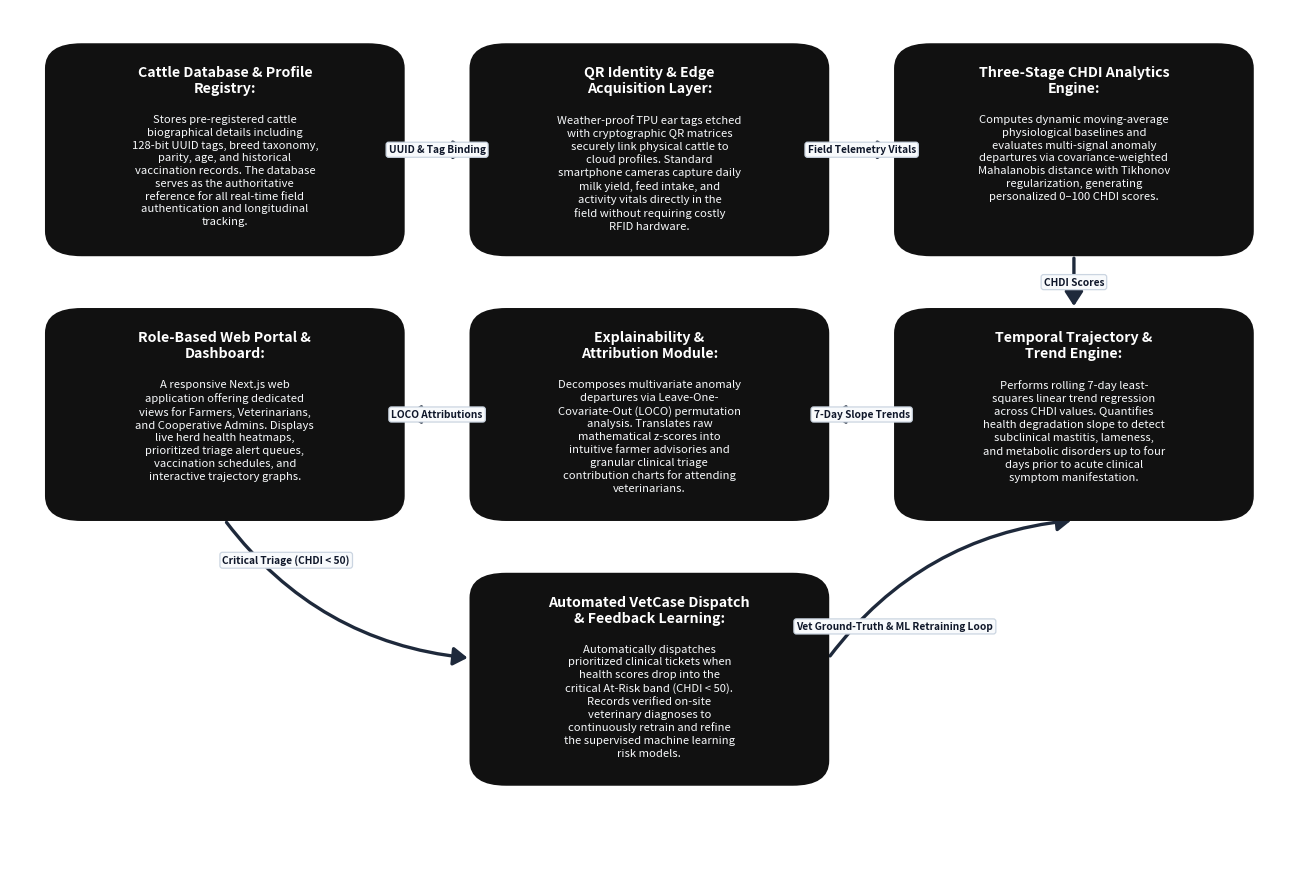

Write Python code to recreate this figure.
import matplotlib.pyplot as plt
import matplotlib.patches as patches
import textwrap
import os

def create_modules_diagram(output_path="smartcattle_system_modules_diagram.png", dark_mode=False):
    # Set high DPI and wide presentation canvas
    fig_w, fig_h = 16.5, 11.2
    fig, ax = plt.subplots(figsize=(fig_w, fig_h), dpi=300)
    
    bg_color = "#ffffff" if not dark_mode else "#0b0f19"
    fig.patch.set_facecolor(bg_color)
    ax.set_facecolor(bg_color)
    
    # 7 Modules definitions arranged in natural serpentine pipeline (1 -> 2 -> 3 -> 4 -> 5 -> 6 -> 7 -> 3)
    cards = [
        # Row 1 (Left to Right: 1 -> 2 -> 3)
        {
            "id": 1,
            "title": "Cattle Database & Profile Registry:",
            "desc": "Stores pre-registered cattle biographical details including 128-bit UUID tags, breed taxonomy, parity, age, and historical vaccination records. The database serves as the authoritative reference for all real-time field authentication and longitudinal tracking.",
            "row": 0, "col": 0
        },
        {
            "id": 2,
            "title": "QR Identity & Edge Acquisition Layer:",
            "desc": "Weather-proof TPU ear tags etched with cryptographic QR matrices securely link physical cattle to cloud profiles. Standard smartphone cameras capture daily milk yield, feed intake, and activity vitals directly in the field without requiring costly RFID hardware.",
            "row": 0, "col": 1
        },
        {
            "id": 3,
            "title": "Three-Stage CHDI Analytics Engine:",
            "desc": "Computes dynamic moving-average physiological baselines and evaluates multi-signal anomaly departures via covariance-weighted Mahalanobis distance with Tikhonov regularization, generating personalized 0–100 CHDI scores.",
            "row": 0, "col": 2
        },
        # Row 2 (Right to Left: 4 -> 5 -> 6)
        {
            "id": 4,
            "title": "Temporal Trajectory & Trend Engine:",
            "desc": "Performs rolling 7-day least-squares linear trend regression across CHDI values. Quantifies health degradation slope to detect subclinical mastitis, lameness, and metabolic disorders up to four days prior to acute clinical symptom manifestation.",
            "row": 1, "col": 2
        },
        {
            "id": 5,
            "title": "Explainability & Attribution Module:",
            "desc": "Decomposes multivariate anomaly departures via Leave-One-Covariate-Out (LOCO) permutation analysis. Translates raw mathematical z-scores into intuitive farmer advisories and granular clinical triage contribution charts for attending veterinarians.",
            "row": 1, "col": 1
        },
        {
            "id": 6,
            "title": "Role-Based Web Portal & Dashboard:",
            "desc": "A responsive Next.js web application offering dedicated views for Farmers, Veterinarians, and Cooperative Admins. Displays live herd health heatmaps, prioritized triage alert queues, vaccination schedules, and interactive trajectory graphs.",
            "row": 1, "col": 0
        },
        # Row 3 (Centered: 7)
        {
            "id": 7,
            "title": "Automated VetCase Dispatch & Feedback Learning:",
            "desc": "Automatically dispatches prioritized clinical tickets when health scores drop into the critical At-Risk band (CHDI < 50). Records verified on-site veterinary diagnoses to continuously retrain and refine the supervised machine learning risk models.",
            "row": 2, "col": 1
        }
    ]

    # Grid layout parameters
    ax.set_xlim(0, 100)
    ax.set_ylim(0, 100)
    ax.axis('off')
    
    card_w = 28.0
    card_h = 24.5
    
    gap_x = 5.2
    gap_y = 6.2
    
    start_x = (100 - (3 * card_w + 2 * gap_x)) / 2  # ~2.8
    start_y = 96.0 - card_h  # top row start
    
    box_color = "#111111" if not dark_mode else "#1e293b"
    edge_color = "#111111" if not dark_mode else "#38bdf8"
    title_color = "#ffffff"
    text_color = "#f8fafc"
    
    card_positions = {}
    
    for card in cards:
        r = card["row"]
        c = card["col"]
        
        x = start_x + c * (card_w + gap_x)
        y = start_y - r * (card_h + gap_y)
        card_positions[card["id"]] = {"x": x, "y": y, "w": card_w, "h": card_h}
        
        # Draw rounded rectangle
        box = patches.FancyBboxPatch(
            (x, y), card_w, card_h,
            boxstyle="round,pad=0.0,rounding_size=2.8",
            facecolor=box_color,
            edgecolor=edge_color,
            linewidth=1.2,
            zorder=3
        )
        ax.add_patch(box)
        
        center_x = x + card_w / 2.0
        
        title_wrapped = "\n".join(textwrap.wrap(card["title"], width=26))
        desc_wrapped = "\n".join(textwrap.wrap(card["desc"], width=34))
        
        title_y = y + card_h - 2.5
        
        ax.text(
            center_x, title_y,
            title_wrapped,
            ha='center', va='top',
            color=title_color,
            fontsize=10.2,
            fontweight='bold',
            family='sans-serif',
            linespacing=1.18,
            zorder=4
        )
        
        num_title_lines = title_wrapped.count('\n') + 1
        desc_y = title_y - (num_title_lines * 2.3) - 1.1
        
        ax.text(
            center_x, desc_y,
            desc_wrapped,
            ha='center', va='top',
            color=text_color,
            fontsize=8.1,
            fontweight='normal',
            family='sans-serif',
            linespacing=1.34,
            zorder=4
        )

    # ------------------ DRAW ARROWS ------------------
    arrow_color = "#1e293b"  # Deep slate arrow
    lw = 2.4
    
    def draw_arrow(start_pt, end_pt, label="", label_pos=(0, 0), connectionstyle=None):
        if connectionstyle:
            arrow = patches.FancyArrowPatch(
                start_pt, end_pt,
                arrowstyle='-|>,head_length=8.5,head_width=5.5',
                connectionstyle=connectionstyle,
                color=arrow_color,
                linewidth=lw,
                zorder=2
            )
            ax.add_patch(arrow)
        else:
            arrow = patches.FancyArrowPatch(
                start_pt, end_pt,
                arrowstyle='-|>,head_length=8.5,head_width=5.5',
                color=arrow_color,
                linewidth=lw,
                zorder=2
            )
            ax.add_patch(arrow)
            
        if label:
            lx, ly = label_pos
            ax.text(
                lx, ly, label,
                ha='center', va='center',
                fontsize=7.3, fontweight='bold',
                color="#0f172a", family='sans-serif',
                bbox=dict(boxstyle='round,pad=0.25', facecolor='#f8fafc', edgecolor='#cbd5e1', lw=0.9),
                zorder=5
            )

    p1 = card_positions[1]
    p2 = card_positions[2]
    p3 = card_positions[3]
    p4 = card_positions[4]
    p5 = card_positions[5]
    p6 = card_positions[6]
    p7 = card_positions[7]
    
    # 1. Box 1 -> Box 2 (Top Left to Top Center)
    draw_arrow(
        (p1["x"] + p1["w"], p1["y"] + p1["h"]*0.5),
        (p2["x"], p2["y"] + p2["h"]*0.5),
        label="UUID & Tag Binding",
        label_pos=(p1["x"] + p1["w"] + gap_x/2, p1["y"] + p1["h"]*0.5)
    )
    
    # 2. Box 2 -> Box 3 (Top Center to Top Right)
    draw_arrow(
        (p2["x"] + p2["w"], p2["y"] + p2["h"]*0.5),
        (p3["x"], p3["y"] + p3["h"]*0.5),
        label="Field Telemetry Vitals",
        label_pos=(p2["x"] + p2["w"] + gap_x/2, p2["y"] + p2["h"]*0.5)
    )
    
    # 3. Box 3 -> Box 4 (Top Right down to Middle Right)
    draw_arrow(
        (p3["x"] + p3["w"]*0.5, p3["y"]),
        (p4["x"] + p4["w"]*0.5, p4["y"] + p4["h"]),
        label="CHDI Scores",
        label_pos=(p3["x"] + p3["w"]*0.5, p3["y"] - gap_y/2)
    )
    
    # 4. Box 4 -> Box 5 (Middle Right to Middle Center)
    draw_arrow(
        (p4["x"], p4["y"] + p4["h"]*0.5),
        (p5["x"] + p5["w"], p5["y"] + p5["h"]*0.5),
        label="7-Day Slope Trends",
        label_pos=(p5["x"] + p5["w"] + gap_x/2, p4["y"] + p4["h"]*0.5)
    )
    
    # 5. Box 5 -> Box 6 (Middle Center to Middle Left)
    draw_arrow(
        (p5["x"], p5["y"] + p5["h"]*0.5),
        (p6["x"] + p6["w"], p6["y"] + p6["h"]*0.5),
        label="LOCO Attributions",
        label_pos=(p6["x"] + p6["w"] + gap_x/2, p5["y"] + p5["h"]*0.5)
    )
    
    # 6. Box 6 -> Box 7 (Middle Left down to Bottom Center)
    draw_arrow(
        (p6["x"] + p6["w"]*0.5, p6["y"]),
        (p7["x"], p7["y"] + p7["h"]*0.6),
        label="Critical Triage (CHDI < 50)",
        label_pos=(p6["x"] + p6["w"]*0.5 + 4.8, p6["y"] - gap_y*0.75),
        connectionstyle="arc3,rad=0.22"
    )
    
    # 7. Box 7 -> Feedback Loop to Box 3 (Bottom Center up-right to Top Right / Box 1)
    # Let's route from Box 7's right side to Box 4's bottom or Box 3 directly:
    draw_arrow(
        (p7["x"] + p7["w"], p7["y"] + p7["h"]*0.6),
        (p4["x"] + p4["w"]*0.5, p4["y"]),
        label="Vet Ground-Truth & ML Retraining Loop",
        label_pos=(p7["x"] + p7["w"] + 5.2, p7["y"] + p7["h"]*0.75),
        connectionstyle="arc3,rad=-0.22"
    )

    # Save high-res PNG and vector SVG
    os.makedirs(os.path.dirname(output_path) if os.path.dirname(output_path) else ".", exist_ok=True)
    plt.savefig(output_path, dpi=300, bbox_inches='tight', facecolor=fig.get_facecolor(), pad_inches=0.15)
    
    svg_path = os.path.splitext(output_path)[0] + ".svg"
    plt.savefig(svg_path, bbox_inches='tight', facecolor=fig.get_facecolor(), pad_inches=0.15)
    
    plt.close()
    print(f"Generated diagram with arrows successfully at:\n  - {output_path}\n  - {svg_path}")

if __name__ == "__main__":
    create_modules_diagram("smartcattle_system_modules_diagram.png")
    create_modules_diagram("generated_figures/smartcattle_system_modules_diagram.png")
    print("All diagrams with arrows generated successfully.")
